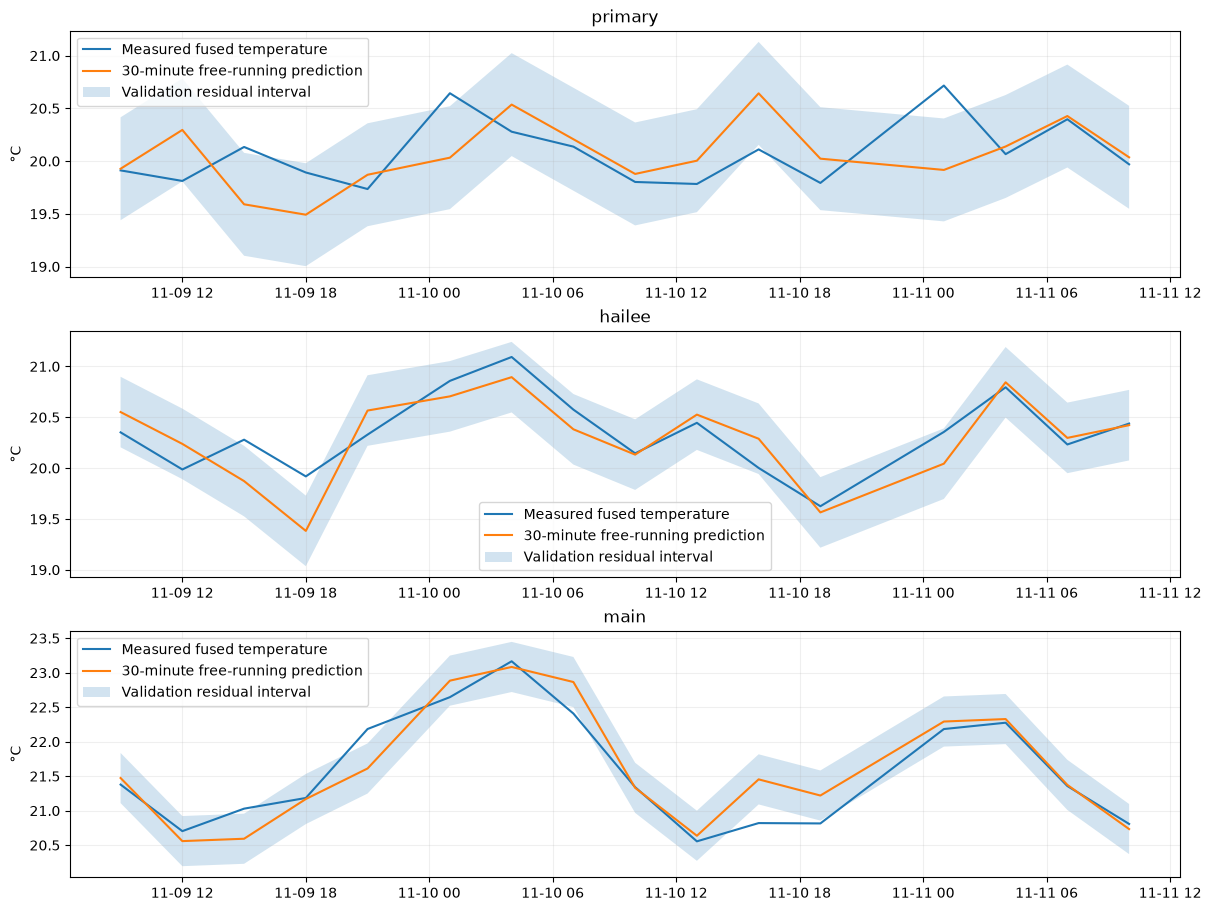

Data behind this chart, as committed beside it:
origin, timestamp, horizon_minutes, observed, predicted, residual, persistence_error, trend_error, category, outdoor, fusion_transition, scheduled_target_change, command_steps, room
2026-11-09 08:30:21.143719912+00:00, 2026-11-09 08:35:21.143719912+00:00, 5, 20.07, 20.04, 0.03764, -0.01683, -0.03059, passive, 10.11, True, False, 0, primary
2026-11-09 08:30:21.143719912+00:00, 2026-11-09 08:45:21.143719912+00:00, 15, 20.04, 19.99, 0.05032, -0.04787, -0.08916, passive, 10.11, True, False, 0, primary
2026-11-09 08:30:21.143719912+00:00, 2026-11-09 09:00:21.143719912+00:00, 30, 19.91, 19.93, -0.01547, -0.178, -0.2606, passive, 9.722, True, False, 0, primary
2026-11-09 08:30:21.143719912+00:00, 2026-11-09 09:30:21.143719912+00:00, 60, 19.87, 19.79, 0.07885, -0.22, -0.3851, passive, 9.778, True, False, 0, primary
2026-11-09 08:30:21.143719912+00:00, 2026-11-09 11:00:21.143719912+00:00, 150, 19.88, 20, -0.1204, -0.2111, -0.624, coasting, 9.278, True, False, 0, primary
2026-11-09 11:30:21.143719912+00:00, 2026-11-09 11:35:21.143719912+00:00, 5, 20.29, 20.47, -0.1752, -0.3495, -0.5632, passive, 9.056, True, False, 0, primary
2026-11-09 11:30:21.143719912+00:00, 2026-11-09 11:45:21.143719912+00:00, 15, 19.99, 20.39, -0.3976, -0.6534, -1.295, passive, 9.5, True, False, 0, primary
2026-11-09 11:30:21.143719912+00:00, 2026-11-09 12:00:21.143719912+00:00, 30, 19.81, 20.3, -0.4837, -0.8315, -2.114, passive, 9.5, True, False, 0, primary
2026-11-09 11:30:21.143719912+00:00, 2026-11-09 12:30:21.143719912+00:00, 60, 19.97, 20.11, -0.1476, -0.6769, -3.242, coasting, 9.111, True, False, 0, primary
2026-11-09 11:30:21.143719912+00:00, 2026-11-09 14:00:21.143719912+00:00, 150, 19.96, 19.81, 0.152, -0.6851, -7.099, passive, 9, True, False, 0, primary
2026-11-09 14:30:21.143719912+00:00, 2026-11-09 14:35:21.143719912+00:00, 5, 19.85, 19.73, 0.1254, 0.09069, 0.1615, passive, 9.444, False, True, 0, primary
2026-11-09 14:30:21.143719912+00:00, 2026-11-09 14:45:21.143719912+00:00, 15, 20.01, 19.68, 0.3356, 0.2517, 0.4641, passive, 8.889, False, True, 0, primary
2026-11-09 14:30:21.143719912+00:00, 2026-11-09 15:00:21.143719912+00:00, 30, 20.13, 19.59, 0.5437, 0.3739, 0.7987, passive, 8.5, False, True, 0, primary
2026-11-09 14:30:21.143719912+00:00, 2026-11-09 15:30:21.143719912+00:00, 60, 20, 19.43, 0.5711, 0.2379, 1.088, passive, 8.5, False, True, 0, primary
2026-11-09 14:30:21.143719912+00:00, 2026-11-09 17:00:21.143719912+00:00, 150, 19.37, 19.04, 0.3276, -0.3887, 1.736, passive, 9.611, False, True, 0, primary
2026-11-09 17:30:21.143719912+00:00, 2026-11-09 17:35:21.143719912+00:00, 5, 19.22, 19.3, -0.08229, -0.03965, 0.07528, heating_or_cooling, 10.56, True, False, 0, primary
2026-11-09 17:30:21.143719912+00:00, 2026-11-09 17:45:21.143719912+00:00, 15, 19.39, 19.48, -0.09672, 0.1259, 0.4707, heating_or_cooling, 10.56, True, False, 0, primary
2026-11-09 17:30:21.143719912+00:00, 2026-11-09 18:00:21.143719912+00:00, 30, 19.89, 19.49, 0.4003, 0.6327, 1.322, passive, 11.22, True, False, 0, primary
2026-11-09 17:30:21.143719912+00:00, 2026-11-09 18:30:21.143719912+00:00, 60, 19.41, 19.48, -0.07053, 0.1544, 1.534, passive, 12.44, True, False, 0, primary
2026-11-09 17:30:21.143719912+00:00, 2026-11-09 20:00:21.143719912+00:00, 150, 19.83, 19.69, 0.1436, 0.5703, 4.018, passive, 14.67, True, False, 0, primary
2026-11-09 20:30:21.143719912+00:00, 2026-11-09 20:35:21.143719912+00:00, 5, 19.73, 19.81, -0.07983, -0.01986, -0.06255, passive, 14.33, False, False, 0, primary
2026-11-09 20:30:21.143719912+00:00, 2026-11-09 20:45:21.143719912+00:00, 15, 19.73, 19.85, -0.1131, -0.01769, -0.1458, passive, 14.33, False, False, 0, primary
2026-11-09 20:30:21.143719912+00:00, 2026-11-09 21:00:21.143719912+00:00, 30, 19.74, 19.87, -0.1353, -0.01483, -0.271, passive, 13.22, False, False, 0, primary
2026-11-09 20:30:21.143719912+00:00, 2026-11-09 21:30:21.143719912+00:00, 60, 19.69, 19.89, -0.1999, -0.06261, -0.5749, passive, 13.06, False, False, 0, primary
2026-11-09 20:30:21.143719912+00:00, 2026-11-09 23:00:21.143719912+00:00, 150, 20.11, 19.96, 0.1495, 0.3622, -0.9185, passive, 13.44, False, False, 0, primary
2026-11-10 00:30:21.143719912+00:00, 2026-11-10 00:35:21.143719912+00:00, 5, 20.03, 20.07, -0.03849, -0.0505, -0.1178, passive, 12.06, True, True, 0, primary
2026-11-10 00:30:21.143719912+00:00, 2026-11-10 00:45:21.143719912+00:00, 15, 19.89, 20.06, -0.1689, -0.1949, -0.3969, heating_or_cooling, 11.83, True, True, 0, primary
2026-11-10 00:30:21.143719912+00:00, 2026-11-10 01:00:21.143719912+00:00, 30, 20.64, 20.03, 0.6109, 0.5616, 0.1577, coasting, 11.67, True, True, 0, primary
2026-11-10 00:30:21.143719912+00:00, 2026-11-10 01:30:21.143719912+00:00, 60, 19.85, 20, -0.1547, -0.236, -1.044, coasting, 11.61, True, True, 0, primary
2026-11-10 00:30:21.143719912+00:00, 2026-11-10 03:00:21.143719912+00:00, 150, 19.55, 20, -0.4473, -0.5266, -2.546, coasting, 10.83, True, True, 0, primary
2026-11-10 03:30:21.143719912+00:00, 2026-11-10 03:35:21.143719912+00:00, 5, 20.52, 20.63, -0.1166, -0.1029, 0.1006, passive, 11.17, False, False, 0, primary
2026-11-10 03:30:21.143719912+00:00, 2026-11-10 03:45:21.143719912+00:00, 15, 20.34, 20.59, -0.2575, -0.284, 0.3263, passive, 11.17, False, False, 0, primary
2026-11-10 03:30:21.143719912+00:00, 2026-11-10 04:00:21.143719912+00:00, 30, 20.28, 20.54, -0.2571, -0.3405, 0.8801, passive, 11.44, False, False, 0, primary
2026-11-10 03:30:21.143719912+00:00, 2026-11-10 04:30:21.143719912+00:00, 60, 20.16, 20.44, -0.2741, -0.457, 1.984, passive, 11.44, False, False, 0, primary
2026-11-10 03:30:21.143719912+00:00, 2026-11-10 06:00:21.143719912+00:00, 150, 20.03, 20.22, -0.1853, -0.5858, 5.517, passive, 11.83, False, False, 0, primary
2026-11-10 06:30:21.143719912+00:00, 2026-11-10 06:35:21.143719912+00:00, 5, 20.28, 20.27, 0.003866, 0.009771, -0.1335, passive, 11.33, False, False, 0, primary
2026-11-10 06:30:21.143719912+00:00, 2026-11-10 06:45:21.143719912+00:00, 15, 20.23, 20.25, -0.01589, -0.03657, -0.4665, passive, 11.33, False, False, 0, primary
2026-11-10 06:30:21.143719912+00:00, 2026-11-10 07:00:21.143719912+00:00, 30, 20.14, 20.21, -0.07018, -0.1316, -0.9914, passive, 11.33, False, False, 0, primary
2026-11-10 06:30:21.143719912+00:00, 2026-11-10 07:30:21.143719912+00:00, 60, 20.12, 20.13, -0.009851, -0.1516, -1.871, passive, 11.22, False, False, 0, primary
2026-11-10 06:30:21.143719912+00:00, 2026-11-10 09:00:21.143719912+00:00, 150, 19.98, 19.92, 0.05971, -0.2915, -4.59, passive, 11.06, False, False, 0, primary
2026-11-10 09:30:21.143719912+00:00, 2026-11-10 09:35:21.143719912+00:00, 5, 19.96, 19.94, 0.02748, 0.002989, -0.002905, passive, 11.11, True, False, 0, primary
2026-11-10 09:30:21.143719912+00:00, 2026-11-10 09:45:21.143719912+00:00, 15, 19.83, 19.91, -0.08468, -0.1325, -0.1502, passive, 11.22, True, False, 0, primary
2026-11-10 09:30:21.143719912+00:00, 2026-11-10 10:00:21.143719912+00:00, 30, 19.8, 19.88, -0.07606, -0.1583, -0.1936, passive, 11.06, True, False, 0, primary
2026-11-10 09:30:21.143719912+00:00, 2026-11-10 10:30:21.143719912+00:00, 60, 19.87, 19.87, 0.001282, -0.09225, -0.163, heating_or_cooling, 11.11, True, False, 0, primary
2026-11-10 09:30:21.143719912+00:00, 2026-11-10 12:00:21.143719912+00:00, 150, 19.84, 19.87, -0.02433, -0.1185, -0.2953, passive, 11.56, True, False, 0, primary
2026-11-10 12:30:21.143719912+00:00, 2026-11-10 12:35:21.143719912+00:00, 5, 19.77, 19.8, -0.02147, -0.0005322, 0.00239, heating_or_cooling, 11.44, True, False, 0, primary
2026-11-10 12:30:21.143719912+00:00, 2026-11-10 12:45:21.143719912+00:00, 15, 20.67, 19.99, 0.6841, 0.8957, 0.9045, coasting, 11.22, True, False, 0, primary
2026-11-10 12:30:21.143719912+00:00, 2026-11-10 13:00:21.143719912+00:00, 30, 19.78, 20, -0.2207, 0.008801, 0.02633, coasting, 11.28, True, False, 0, primary
2026-11-10 12:30:21.143719912+00:00, 2026-11-10 13:30:21.143719912+00:00, 60, 20.41, 20, 0.4102, 0.6357, 0.6708, heating_or_cooling, 11.06, True, False, 0, primary
2026-11-10 12:30:21.143719912+00:00, 2026-11-10 15:00:21.143719912+00:00, 150, 20.5, 19.96, 0.5469, 0.7284, 0.816, passive, 10.78, True, False, 0, primary
2026-11-10 15:30:21.143719912+00:00, 2026-11-10 15:35:21.143719912+00:00, 5, 20.34, 20.74, -0.3912, -0.2823, -0.3058, passive, 10.78, False, False, 0, primary
2026-11-10 15:30:21.143719912+00:00, 2026-11-10 15:45:21.143719912+00:00, 15, 20.35, 20.7, -0.3512, -0.2739, -0.3442, passive, 10.78, False, False, 0, primary
2026-11-10 15:30:21.143719912+00:00, 2026-11-10 16:00:21.143719912+00:00, 30, 20.11, 20.64, -0.5315, -0.5164, -0.657, passive, 10.78, False, False, 0, primary
2026-11-10 15:30:21.143719912+00:00, 2026-11-10 16:30:21.143719912+00:00, 60, 19.86, 20.53, -0.6651, -0.7655, -1.047, passive, 10.67, False, False, 0, primary
2026-11-10 15:30:21.143719912+00:00, 2026-11-10 18:00:21.143719912+00:00, 150, 19.87, 20.3, -0.4284, -0.7549, -1.458, passive, 12.11, False, False, 0, primary
2026-11-10 18:30:21.143719912+00:00, 2026-11-10 18:35:21.143719912+00:00, 5, 19.81, 20.02, -0.2059, 0.005476, 0.002298, passive, 12.33, False, False, 0, primary
2026-11-10 18:30:21.143719912+00:00, 2026-11-10 18:45:21.143719912+00:00, 15, 19.76, 20.03, -0.2706, -0.045, -0.05453, passive, 12.33, False, False, 0, primary
2026-11-10 18:30:21.143719912+00:00, 2026-11-10 19:00:21.143719912+00:00, 30, 19.79, 20.02, -0.2301, -0.01137, -0.03043, passive, 12.33, False, False, 0, primary
2026-11-10 18:30:21.143719912+00:00, 2026-11-10 19:30:21.143719912+00:00, 60, 19.69, 20, -0.3124, -0.1129, -0.151, passive, 12.17, False, False, 0, primary
2026-11-10 18:30:21.143719912+00:00, 2026-11-10 21:00:21.143719912+00:00, 150, 19.72, 20, -0.2779, -0.08063, -0.176, passive, 12.39, False, False, 0, primary
... 180 more rows
